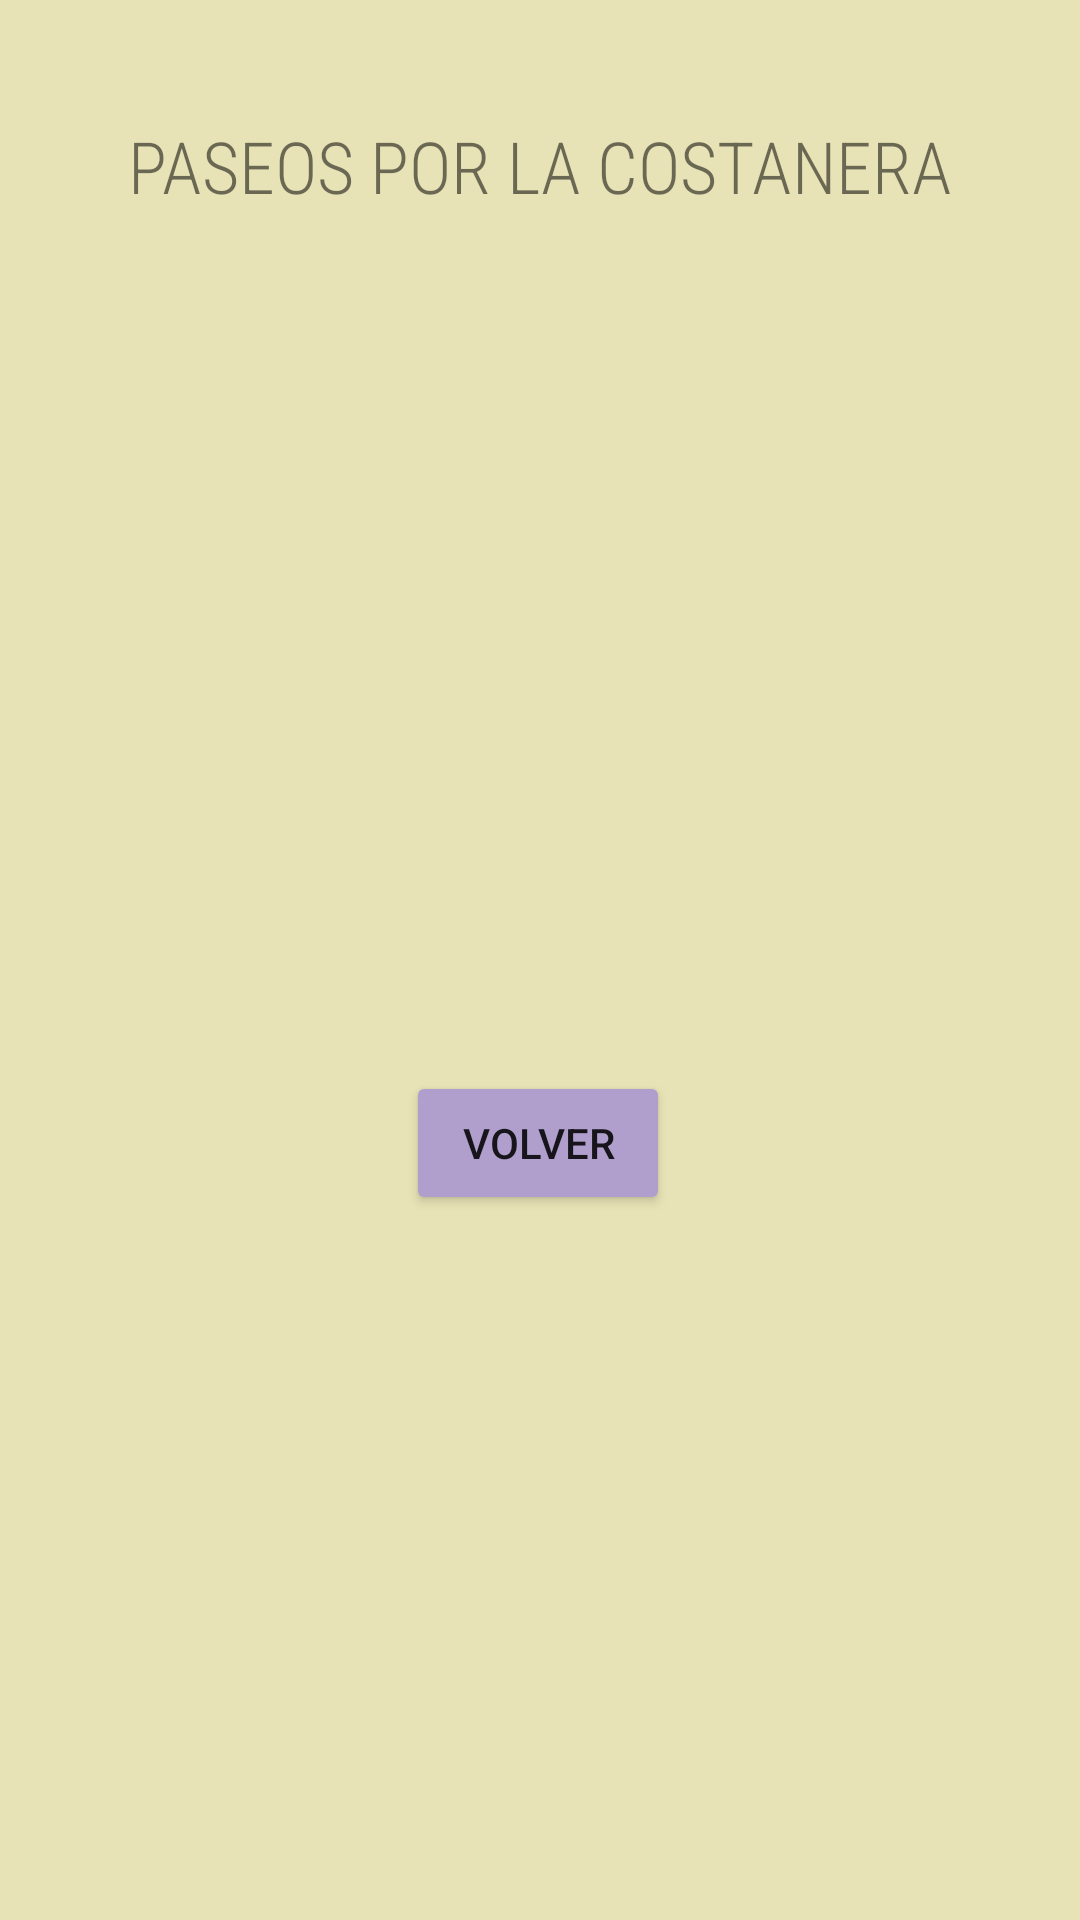

Layout XML and referenced resources for this Android screen:
<!-- AndroidManifest.xml: application theme Theme.TourNegid -->
<!-- res/layout/activity_paseos.xml -->
<?xml version="1.0" encoding="utf-8"?>
<android.support.constraint.ConstraintLayout xmlns:android="http://schemas.android.com/apk/res/android"
    xmlns:app="http://schemas.android.com/apk/res-auto"
    xmlns:tools="http://schemas.android.com/tools"
    android:layout_width="match_parent"
    android:layout_height="match_parent"
    android:background="#E8E3B6"
    tools:context=".paseos">

    <TextView
        android:id="@+id/textView6"
        android:layout_width="wrap_content"
        android:layout_height="wrap_content"
        android:fontFamily="sans-serif-condensed-light"
        android:foregroundTint="#E8E3B6"
        android:text="PASEOS POR LA COSTANERA"
        android:textSize="24sp"
        app:layout_constraintBottom_toBottomOf="parent"
        app:layout_constraintEnd_toEndOf="parent"
        app:layout_constraintStart_toStartOf="parent"
        app:layout_constraintTop_toTopOf="parent"
        app:layout_constraintVertical_bias="0.064" />

    <ImageView
        android:id="@+id/imageView6"
        android:layout_width="292dp"
        android:layout_height="175dp"
        android:layout_marginTop="88dp"
        app:layout_constraintBottom_toBottomOf="parent"
        app:layout_constraintEnd_toEndOf="parent"
        app:layout_constraintHorizontal_bias="0.495"
        app:layout_constraintStart_toStartOf="parent"
        app:layout_constraintTop_toBottomOf="@+id/textView6"
        app:layout_constraintVertical_bias="0.0"
        app:srcCompat="@drawable/costanera" />

    <Button
        android:id="@+id/button9"
        android:layout_width="wrap_content"
        android:layout_height="wrap_content"
        android:layout_marginBottom="224dp"
        android:backgroundTint="#B09FCD"
        android:onClick="activity_main"
        android:text="VOLVER"
        app:layout_constraintBottom_toBottomOf="parent"
        app:layout_constraintEnd_toEndOf="parent"
        app:layout_constraintHorizontal_bias="0.498"
        app:layout_constraintStart_toStartOf="parent"
        app:layout_constraintTop_toBottomOf="@+id/imageView6"
        app:layout_constraintVertical_bias="0.672" />
</android.support.constraint.ConstraintLayout>
<!-- resources referenced by this layout -->
<resources>
  <style name="Theme.TourNegid" parent="Theme.AppCompat.Light.DarkActionBar">
          
          <item name="colorPrimary">@color/purple_500</item>
          <item name="colorPrimaryDark">@color/purple_700</item>
          <item name="colorAccent">@color/teal_200</item>
          
      </style>
  <!-- not gathered from this repository: default colours our renderer supplied (Android Studio template values) -->
  <color name="purple_500">#FF6200EE</color>
  <color name="purple_700">#FF3700B3</color>
  <color name="teal_200">#FF03DAC5</color>
</resources>
